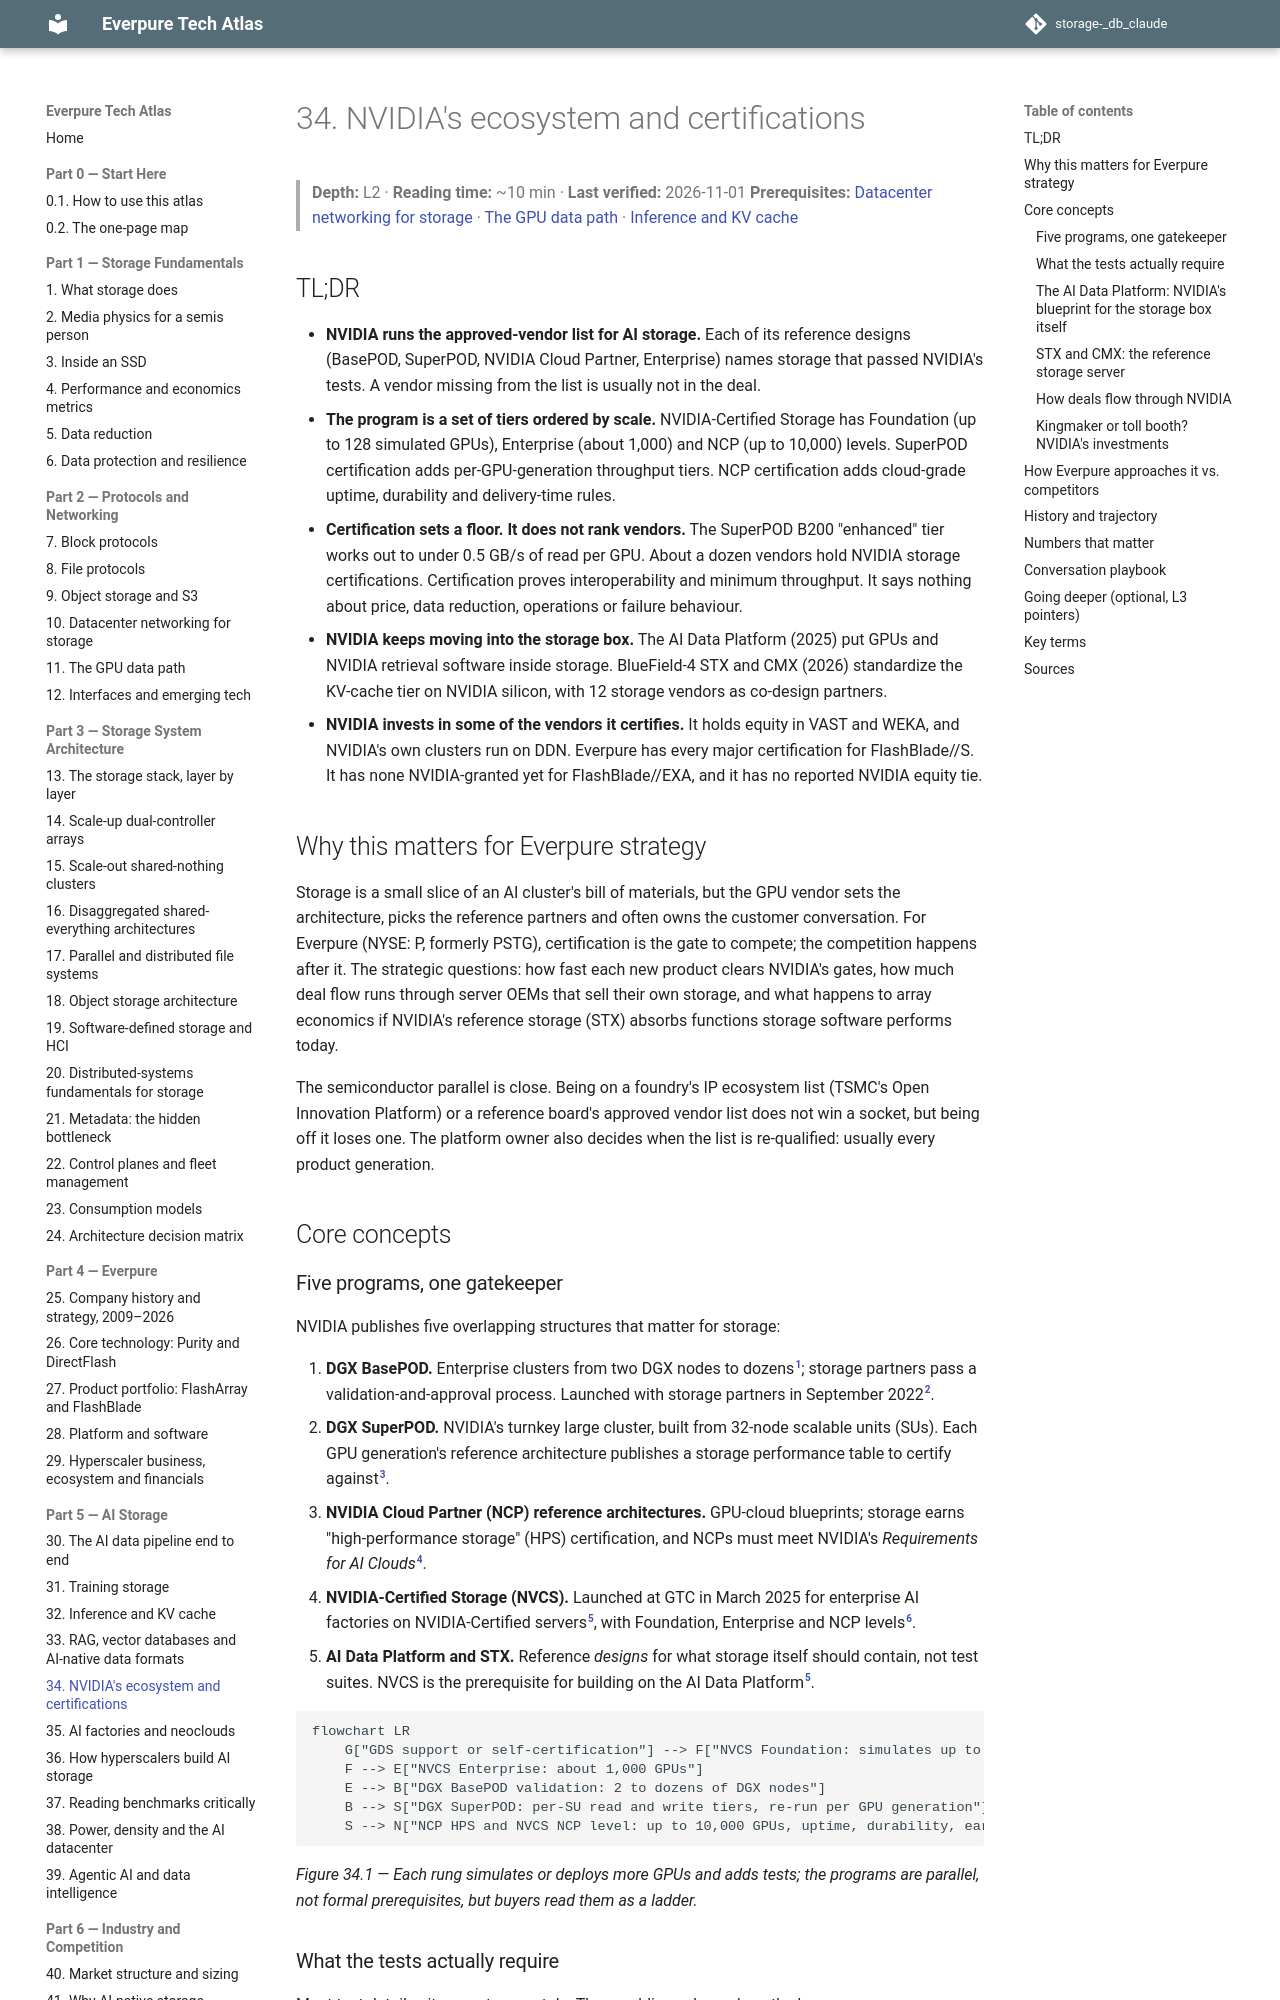

repository: FrankHuang94/storage-_db_claude · page: 05-ai-storage/34-nvidia-ecosystem/index.html · generator: mkdocs

# 34. NVIDIA's ecosystem and certifications

> **Depth:** L2 · **Reading time:** ~10 min · **Last verified:** 2026-11-01
> **Prerequisites:** [Datacenter networking for storage](../02-protocols-and-networking/10-datacenter-networking.md) · [The GPU data path](../02-protocols-and-networking/11-gpu-data-path.md) · [Inference and KV cache](32-inference-and-kv-cache.md)

## TL;DR

- **NVIDIA runs the approved-vendor list for AI storage.** Each of its reference designs (BasePOD, SuperPOD, NVIDIA Cloud Partner, Enterprise) names storage that passed NVIDIA's tests. A vendor missing from the list is usually not in the deal.
- **The program is a set of tiers ordered by scale.** NVIDIA-Certified Storage has Foundation (up to 128 simulated GPUs), Enterprise (about 1,000) and NCP (up to 10,000) levels. SuperPOD certification adds per-GPU-generation throughput tiers. NCP certification adds cloud-grade uptime, durability and delivery-time rules.
- **Certification sets a floor. It does not rank vendors.** The SuperPOD B200 "enhanced" tier works out to under 0.5 GB/s of read per GPU. About a dozen vendors hold NVIDIA storage certifications. Certification proves interoperability and minimum throughput. It says nothing about price, data reduction, operations or failure behaviour.
- **NVIDIA keeps moving into the storage box.** The AI Data Platform (2025) put GPUs and NVIDIA retrieval software inside storage. BlueField-4 STX and CMX (2026) standardize the KV-cache tier on NVIDIA silicon, with 12 storage vendors as co-design partners.
- **NVIDIA invests in some of the vendors it certifies.** It holds equity in VAST and WEKA, and NVIDIA's own clusters run on DDN. Everpure has every major certification for FlashBlade//S. It has none NVIDIA-granted yet for FlashBlade//EXA, and it has no reported NVIDIA equity tie.

## Why this matters for Everpure strategy

Storage is a small slice of an AI cluster's bill of materials, but the GPU vendor sets the architecture, picks the reference partners and often owns the customer conversation. For Everpure (NYSE: P, formerly PSTG), certification is the gate to compete; the competition happens after it. The strategic questions: how fast each new product clears NVIDIA's gates, how much deal flow runs through server OEMs that sell their own storage, and what happens to array economics if NVIDIA's reference storage (STX) absorbs functions storage software performs today.

The semiconductor parallel is close. Being on a foundry's IP ecosystem list (TSMC's Open Innovation Platform) or a reference board's approved vendor list does not win a socket, but being off it loses one. The platform owner also decides when the list is re-qualified: usually every product generation.

## Core concepts

### Five programs, one gatekeeper

NVIDIA publishes five overlapping structures that matter for storage:

1. **DGX BasePOD.** Enterprise clusters from two DGX nodes to dozens[^1]; storage partners pass a validation-and-approval process. Launched with storage partners in September 2022[^2].
2. **DGX SuperPOD.** NVIDIA's turnkey large cluster, built from 32-node scalable units (SUs). Each GPU generation's reference architecture publishes a storage performance table to certify against[^3].
3. **NVIDIA Cloud Partner (NCP) reference architectures.** GPU-cloud blueprints; storage earns "high-performance storage" (HPS) certification, and NCPs must meet NVIDIA's *Requirements for AI Clouds*[^4].
4. **NVIDIA-Certified Storage (NVCS).** Launched at GTC in March 2025 for enterprise AI factories on NVIDIA-Certified servers[^5], with Foundation, Enterprise and NCP levels[^6].
5. **AI Data Platform and STX.** Reference *designs* for what storage itself should contain, not test suites. NVCS is the prerequisite for building on the AI Data Platform[^5].

```mermaid
flowchart LR
    G["GDS support or self-certification"] --> F["NVCS Foundation: simulates up to 128 GPUs"]
    F --> E["NVCS Enterprise: about 1,000 GPUs"]
    E --> B["DGX BasePOD validation: 2 to dozens of DGX nodes"]
    B --> S["DGX SuperPOD: per-SU read and write tiers, re-run per GPU generation"]
    S --> N["NCP HPS and NVCS NCP level: up to 10,000 GPUs, uptime, durability, early delivery"]
```

*Figure 34.1 — Each rung simulates or deploys more GPUs and adds tests; the programs are parallel, not formal prerequisites, but buyers read them as a ladder.*
